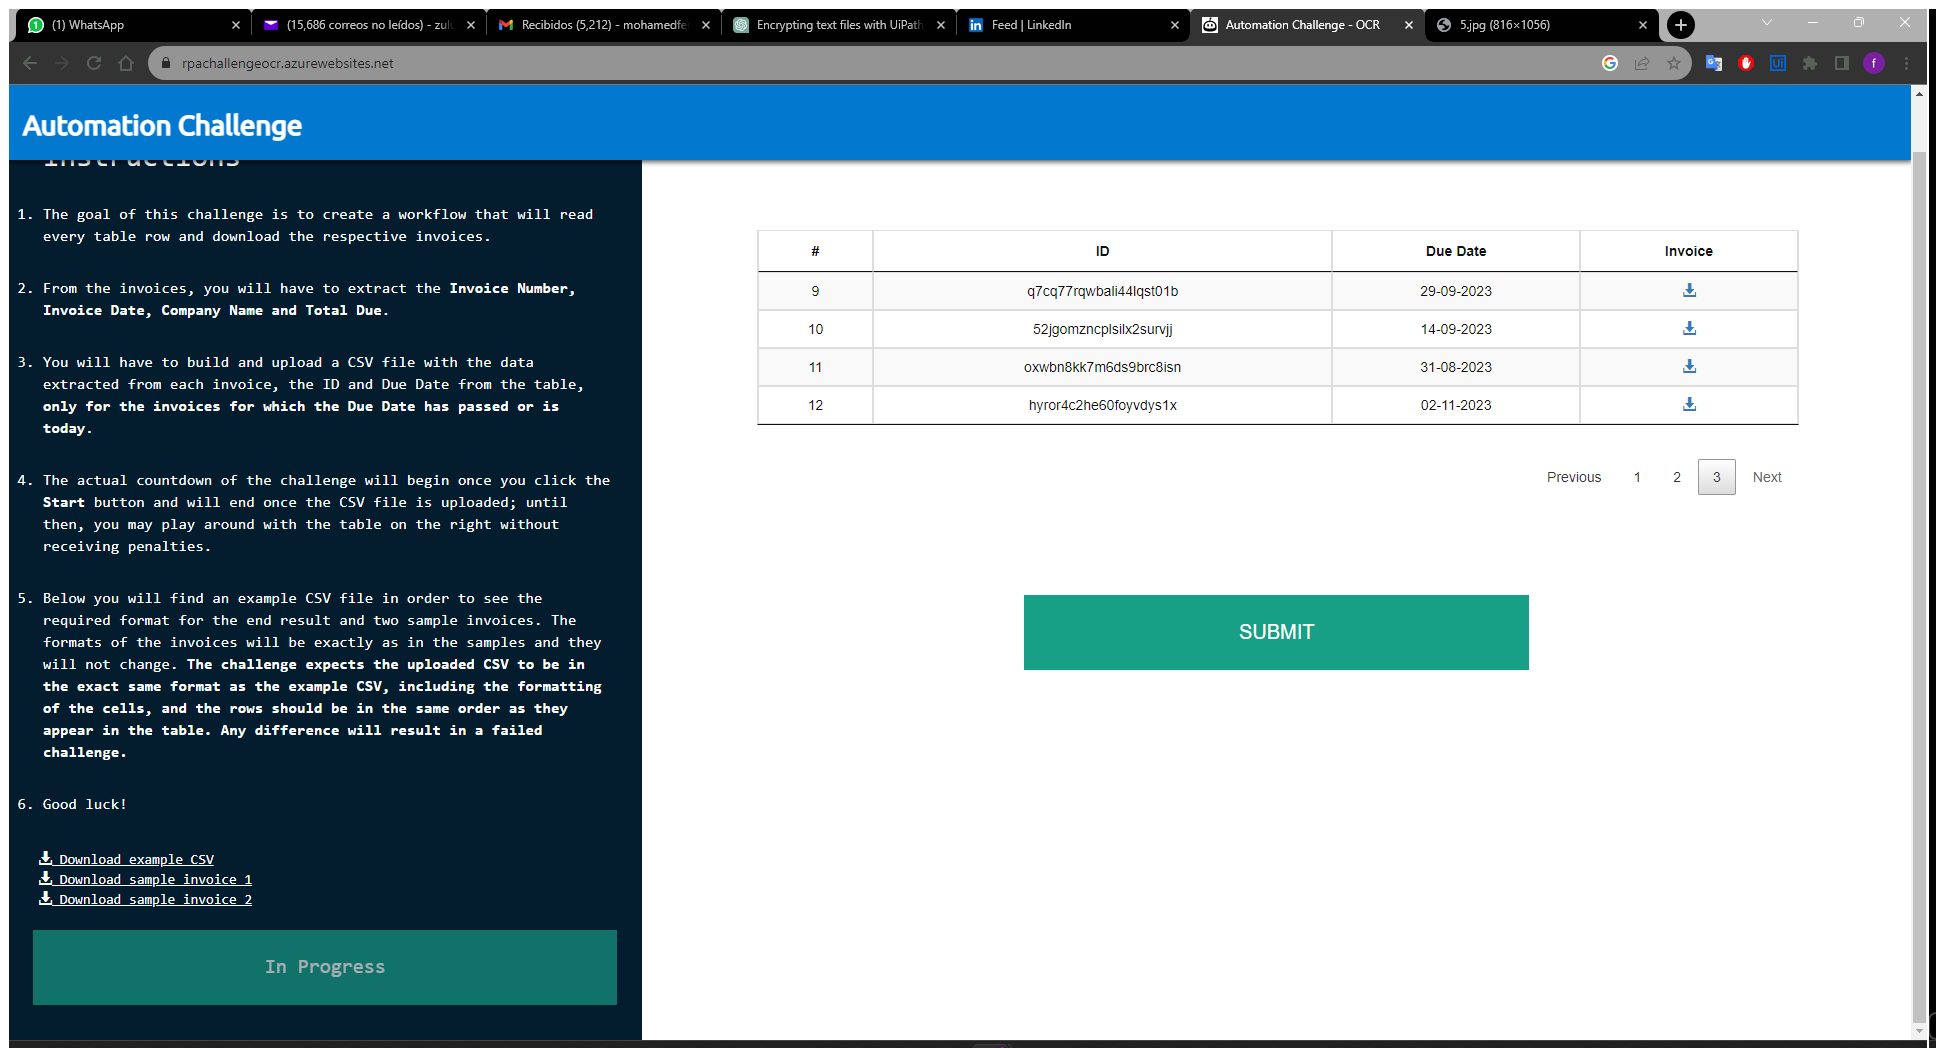
Workflow: RPAChallengeOCR_UploadCSV

Step 1: Use Browser Chrome: - Attach Automation Challenge - OCR in window '*Challenge*' (chrome.exe)

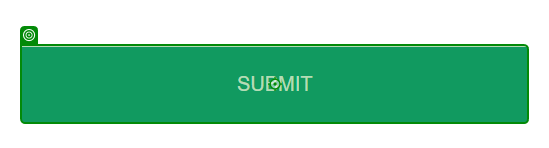
Step 2: click

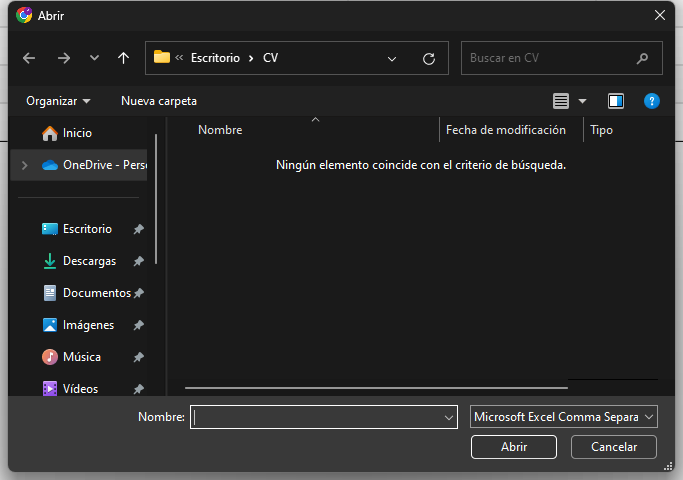
Step 3: Use Application: - Attach Upload Window on the dialog in window 'Abrir' (chrome.exe)

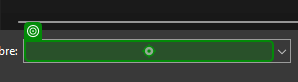
Step 4: type [in_FilePath]

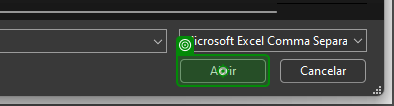
Step 5: click